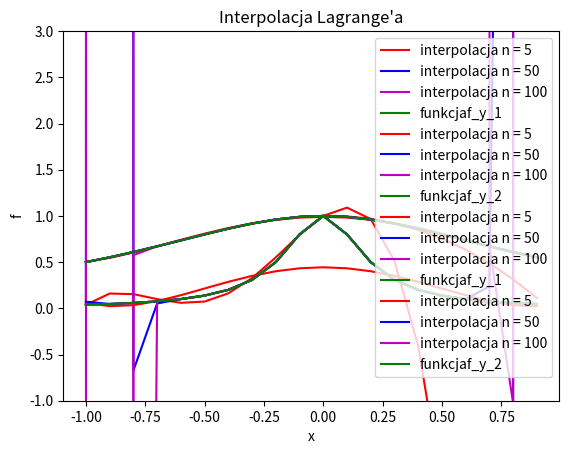

Write the Python code that produced this figure.
import math
import numpy as np
import matplotlib.pyplot as plt


def f_y_1(x):
    return 1 / (1 + 25 * x ** 2)


def f_y_2(x):
    return 1 / (1 + x ** 2)


def f_x_a(i, n):
    return -1 + 2 * i / (n + 1)


def f_x_b(i, n):
    return math.cos(((2 * i + 1) / (2 * (n + 1))) * math.pi)


def lang(xs, ys, x):
    y = 0.0

    for k in range(len(xs)):
        t = 1.0
        for j in range(len(xs)):
            if j != k:
                t = t * ((x - xs[j]) / (xs[k] - xs[j]))
        y = y + (t * ys[k])

    return y


def init(f_x, f_y, N, x, y):
    x.clear()
    y.clear()
    for i in range(N):
        x.append(f_x(i, N))
        y.append(f_y(x[i]))


def result(f_x_a, f_y_1, x, y, N):
    init(f_x_a, f_y_1, N, x, y)
    res = lang(x, y, x_new)
    print()
    return res


def graphics(l, res1, res2, res3, f_y, N1, N2, N3, i, fun):
    plt.ylim(-1, 3)
    plt.title("Interpolacja Lagrange'a")
    plt.xlabel("x")
    plt.ylabel("f")
    plt.grid()
    # rysujemy wynik interpolacji
    plt.plot(l, res1, 'r', label="interpolacja n = " + N1.__str__())
    plt.plot(l, res2, 'b', label="interpolacja n = " + N2.__str__())
    plt.plot(l, res3, 'm', label="interpolacja n = " + N3.__str__())
    # a powinno to wyglądać tak
    plt.plot(l, f_y(l), 'g', label="funkcja" + fun)

    plt.legend()
    plt.savefig("plot" + i.__str__() + ".svg")
    plt.show()


N1 = 5
N2 = 50
N3 = 100
x = []
y = []
res1 = []
res2 = []
res3 = []
x_new = np.arange(-1.0, 1.0, 0.1)

res1 = result(f_x_a, f_y_1, x, y, N1)
res2 = result(f_x_a, f_y_1, x, y, N2)
res3 = result(f_x_a, f_y_1, x, y, N3)
graphics(x_new, res1, res2, res3, f_y_1, N1, N2, N3, 1, "f_y_1")

res1 = result(f_x_a, f_y_2, x, y, N1)
res2 = result(f_x_a, f_y_2, x, y, N2)
res3 = result(f_x_a, f_y_2, x, y, N3)
graphics(x_new, res1, res2, res3, f_y_2, N1, N2, N3, 2, "f_y_2")

res1 = result(f_x_b, f_y_1, x, y, N1)
res2 = result(f_x_b, f_y_1, x, y, N2)
res3 = result(f_x_b, f_y_1, x, y, N3)
graphics(x_new, res1, res2, res3, f_y_1, N1, N2, N3, 3, "f_y_1")

res1 = result(f_x_b, f_y_2, x, y, N1)
res2 = result(f_x_b, f_y_2, x, y, N2)
res3 = result(f_x_b, f_y_2, x, y, N3)
graphics(x_new, res1, res2, res3, f_y_2, N1, N2, N3, 4, "f_y_2")
